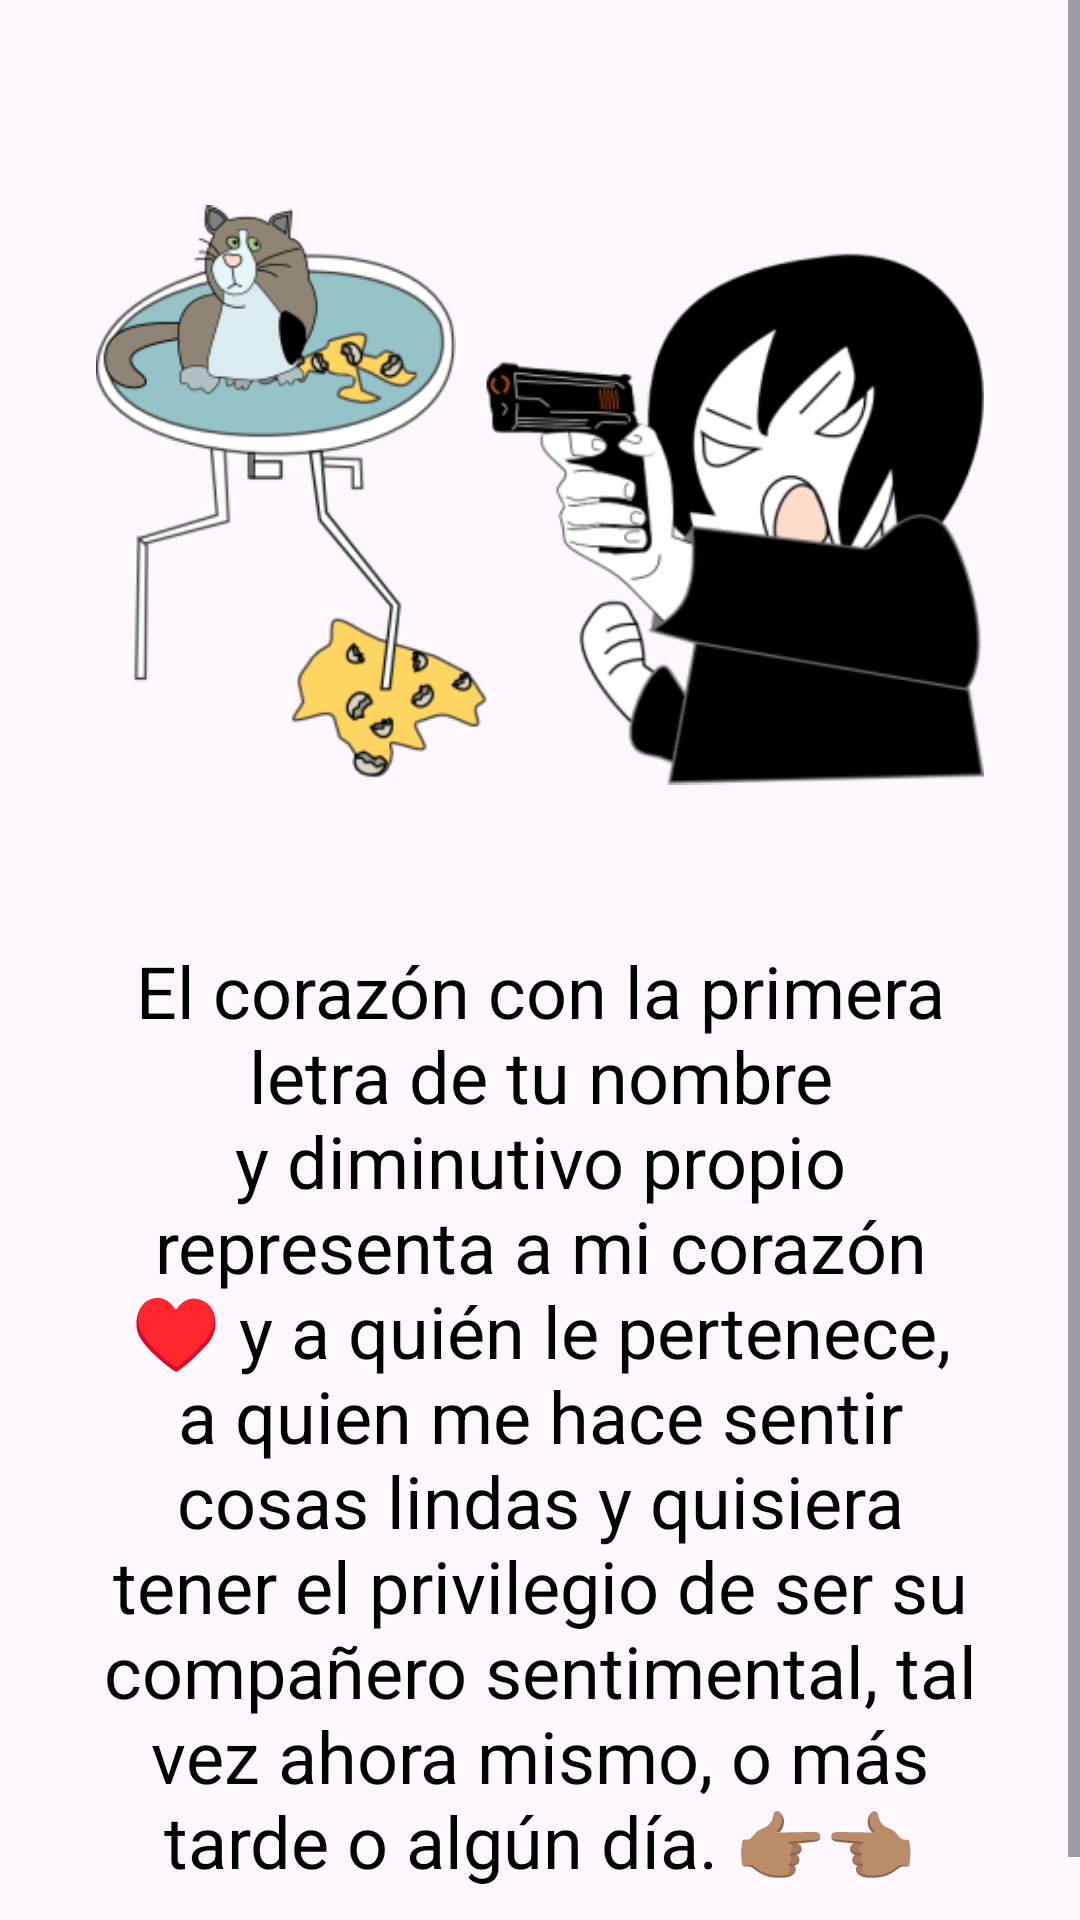

Produce the Android XML layout that renders to this screen, including the resource entries it uses.
<!-- AndroidManifest.xml: application theme Theme.ParaNanafue -->
<!-- res/layout/view_corazon_condicion.xml -->
<?xml version="1.0" encoding="utf-8"?>
<ScrollView xmlns:android="http://schemas.android.com/apk/res/android"
    android:layout_width="match_parent"
    android:layout_height="wrap_content">

    <LinearLayout
        android:layout_width="match_parent"
        android:layout_height="wrap_content"
        android:orientation="vertical">

        <ImageView
            android:layout_width="wrap_content"
            android:layout_height="wrap_content"
            android:layout_marginHorizontal="32dp"
            android:layout_marginTop="16dp"
            android:src="@drawable/gato_huevo_nana" />

        <TextView
            android:id="@+id/tv_girasol"
            android:layout_width="match_parent"
            android:layout_height="wrap_content"
            android:layout_marginHorizontal="32dp"
            android:layout_marginBottom="32dp"
            android:text="El corazón con la primera letra de tu nombre y diminutivo propio representa a mi corazón ♥️ y a quién le pertenece, a quien me hace sentir cosas lindas y quisiera tener el privilegio de ser su compañero sentimental, tal vez ahora mismo, o más tarde o algún día. 👉🏽👈🏽"
            android:textAlignment="center"
            android:textColor="?colorSecondary"
            android:textSize="24sp" />
    </LinearLayout>
</ScrollView>
<!-- resources referenced by this layout -->
<resources>
  <!-- drawable gato_huevo_nana: png bitmap (drawable, 67651 bytes) -->
  <style name="Theme.ParaNanafue" parent="Base.Theme.ParaNanafue" />
  <style name="Base.Theme.ParaNanafue" parent="Theme.Material3.DayNight.NoActionBar">
          
          <item name="colorPrimary">@color/red</item>
          <item name="colorSecondary">@color/black</item>
      </style>
  <color name="red">#3C0606</color>
  <color name="black">#FF000000</color>
</resources>
